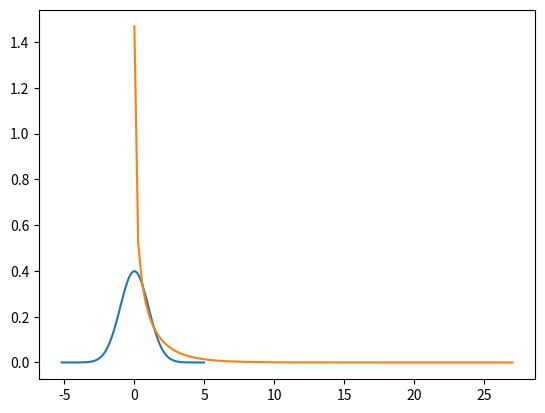

This figure's Python source:
#! /usr/bin/python3

import numpy as np
import matplotlib.pyplot as plt
from scipy import stats

def main():

    bins = 100

    elems_per_bin = 10 ** 5

    x = np.random.normal(0,1, bins * elems_per_bin)
    y = np.power(x,2)

    f_x = np.histogram(x, bins)[0] / (elems_per_bin*(np.max(x)-np.min(x)))
    f_y = np.histogram(y, bins)[0]/ (elems_per_bin*(np.max(y)-np.min(y)))

    plt.plot(np.linspace(np.min(x),np.max(x),bins),f_x)
    plt.plot(np.linspace(np.min(y),np.max(y),bins),f_y)

    plt.show()

if __name__ == '__main__':
    main()
